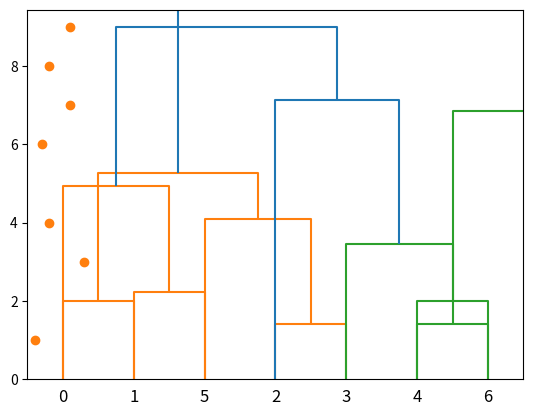

Python code for this plot:
#3分层聚类



#Three lines to make our compiler able to draw:
import sys
import matplotlib
matplotlib.use('Agg')

import numpy as np
import matplotlib.pyplot as plt

x = [4, 5, 10, 4, 3, 11, 14 , 6, 10, 12]
y = [21, 19, 24, 17, 16, 25, 24, 22, 21, 21]

plt.scatter(x, y)
plt.show()

#Two  lines to make our compiler able to draw:
plt.savefig(sys.stdout.buffer)
sys.stdout.flush()

#1.在图库中绘制代表数据的点


#Three lines to make our compiler able to draw:
import sys
import matplotlib
matplotlib.use('Agg')

import numpy as np
import matplotlib.pyplot as plt
from scipy.cluster.hierarchy import dendrogram, linkage

x = [4, 5, 10, 4, 3, 11, 14 , 6, 10, 12]
y = [21, 19, 24, 17, 16, 25, 24, 22, 21, 21]

data = list(zip(x, y))

linkage_data = linkage(data, method='ward', metric='euclidean')
dendrogram(linkage_data)

plt.show()

#Two  lines to make our compiler able to draw:
plt.savefig(sys.stdout.buffer)
sys.stdout.flush()
#再再几个点中看横轴的间隔离得最近的画线连接 第二近的再画一条更长的线连接,以此类推 类似于树状图的东西就做好了


import sys
import matplotlib
matplotlib.use('Agg')
import numpy as np
import matplotlib.pyplot as plt
x = [1,2,8,3,6,3,6]
y = [1,6,3,8,7,4,9]
plt.scatter(x, y)
plt.show()
plt.savefig(sys.stdout.buffer)
sys.stdout.flush()



import sys
import matplotlib
matplotlib.use('Agg')

import numpy as np
import matplotlib.pyplot as plt
from scipy.cluster.hierarchy import dendrogram, linkage
x = [1,2,8,3,6,3,6]
y = [1,6,3,8,7,4,9]
data = list(zip(x, y))
linkage_data = linkage(data, method='ward', metric='euclidean')
dendrogram(linkage_data)
plt.show()
plt.savefig(sys.stdout.buffer)
sys.stdout.flush()